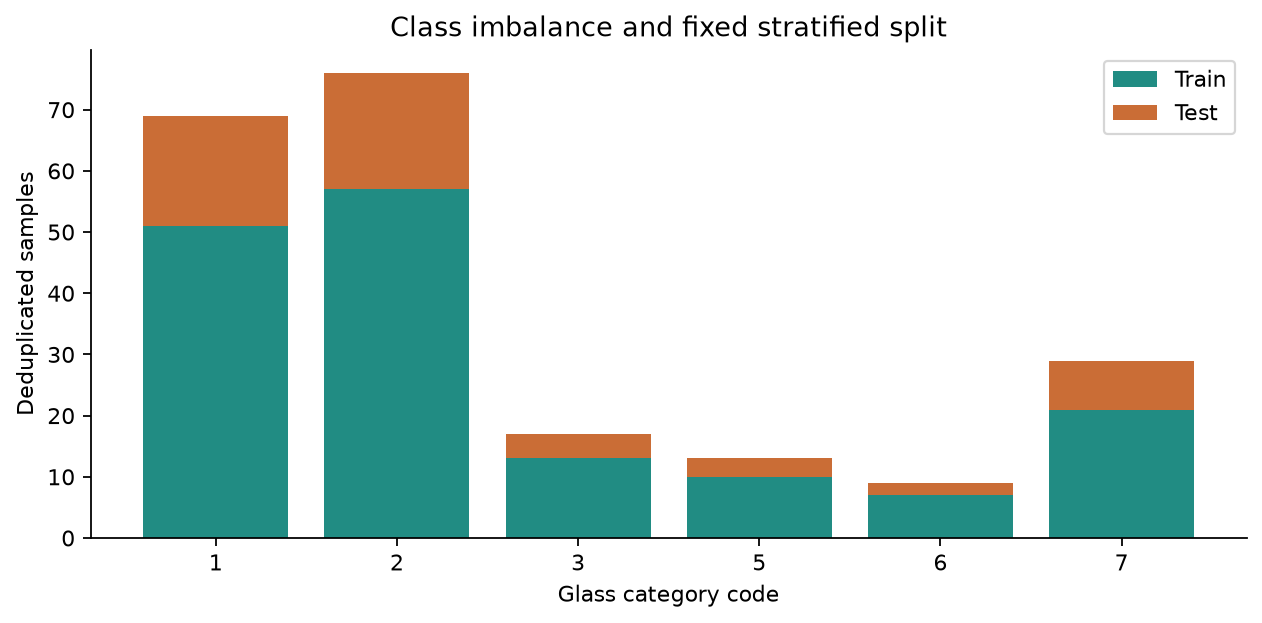

The file beside this chart, header and first rows:
split, class_code, class_name, count
raw, 1, Building windows: float, 70
raw, 2, Building windows: non-float, 76
raw, 3, Vehicle windows: float, 17
raw, 5, Containers, 13
raw, 6, Tableware, 9
raw, 7, Headlamps, 29
deduplicated, 1, Building windows: float, 69
deduplicated, 2, Building windows: non-float, 76
deduplicated, 3, Vehicle windows: float, 17
deduplicated, 5, Containers, 13
deduplicated, 6, Tableware, 9
deduplicated, 7, Headlamps, 29
train, 1, Building windows: float, 51
train, 2, Building windows: non-float, 57
train, 3, Vehicle windows: float, 13
train, 5, Containers, 10
train, 6, Tableware, 7
train, 7, Headlamps, 21
test, 1, Building windows: float, 18
test, 2, Building windows: non-float, 19
test, 3, Vehicle windows: float, 4
test, 5, Containers, 3
test, 6, Tableware, 2
test, 7, Headlamps, 8
